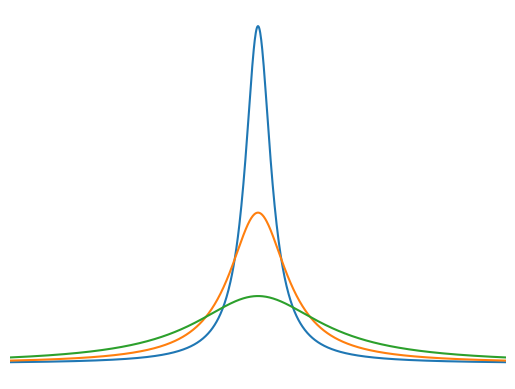

This figure's Python source:
from scipy.stats import cauchy
import numpy as np
import matplotlib.pyplot as plt

scale_parameters = np.geomspace(2,10,3)

x = np.linspace(cauchy.ppf(0.01), cauchy.ppf(0.99), 1000)

fig, ax = plt.subplots()

for scale_parameter in scale_parameters:
    ax.plot(x, cauchy.pdf(x, scale=scale_parameter))

ax.set_xlim(cauchy.ppf(0.01), cauchy.ppf(0.99))
ax.axis('off')
plt.show()
